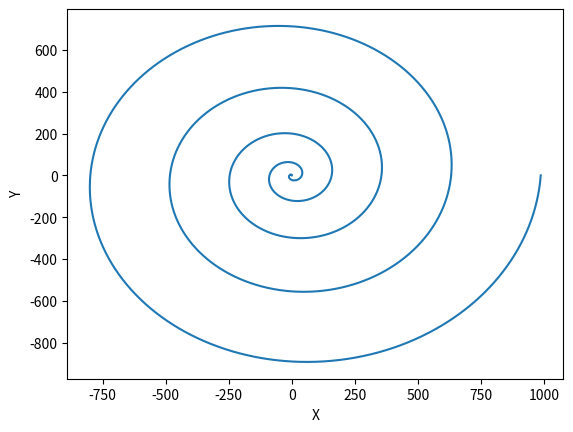

Here is the Python script that generated this plot:
'''
ANKIT KHANDELWAL
15863

Exercise 12b
'''

import math

import matplotlib.pyplot as plt
import numpy as np

theta = np.linspace(0, 10 * np.pi, 10000)
x = []
y = []
r = []
for i in theta:
    r.append(i ** 2)
for i in range(0, 10000):
    x.append(r[i] * math.cos(theta[i]))
    y.append(r[i] * math.sin(theta[i]))
plt.xlabel('X')
plt.ylabel('Y')
plt.plot(x, y)
plt.show()
